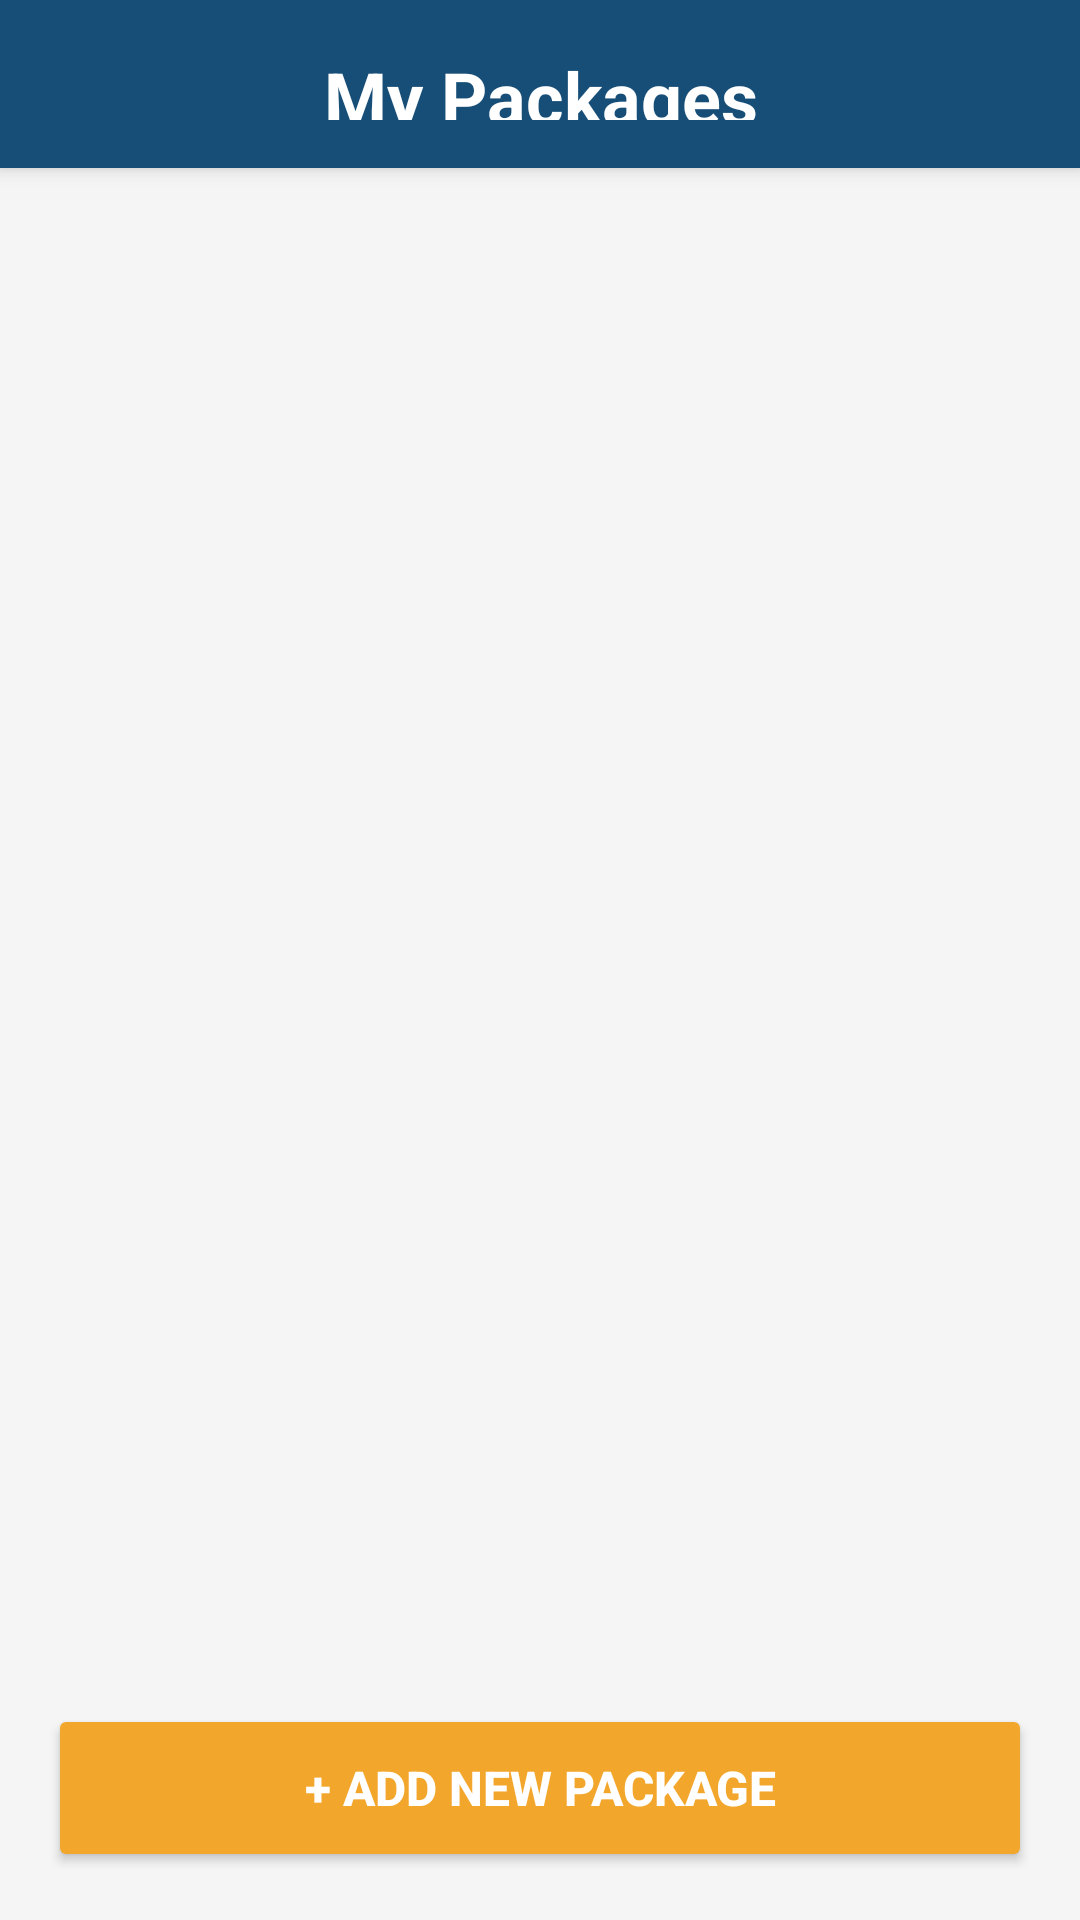

The Android layout XML behind this screen, and the referenced resources:
<!-- AndroidManifest.xml: application theme Theme.Voyage_V2 -->
<!-- res/layout/activity_my_packages.xml -->
<?xml version="1.0" encoding="utf-8"?>
<LinearLayout xmlns:android="http://schemas.android.com/apk/res/android"
    android:layout_width="match_parent"
    android:layout_height="match_parent"
    android:orientation="vertical"
    android:background="#F5F5F5">

    
    <RelativeLayout
        android:layout_width="match_parent"
        android:layout_height="56dp"
        android:background="#174E77"
        android:elevation="4dp"
        android:padding="16dp">

        <TextView
            android:layout_width="match_parent"
            android:layout_height="wrap_content"
            android:layout_centerVertical="true"
            android:text="My Packages"
            android:textSize="24sp"
            android:textColor="#FFFFFF"
            android:textStyle="bold"
            android:gravity="center" />

    </RelativeLayout>

    <androidx.recyclerview.widget.RecyclerView
        android:id="@+id/rvMyPackages"
        android:layout_width="match_parent"
        android:layout_height="0dp"
        android:layout_weight="1"
        android:padding="8dp" />

    
    <Button
        android:id="@+id/btnAddPackage"
        android:layout_width="match_parent"
        android:layout_height="56dp"
        android:layout_margin="16dp"
        android:text="+ Add New Package"
        android:textColor="#FFFFFF"
        android:backgroundTint="#F3A62C"
        android:textSize="16sp"
        android:textStyle="bold" />

</LinearLayout>
<!-- resources referenced by this layout -->
<resources>
  <style name="Theme.Voyage_V2" parent="Theme.MaterialComponents.Light.NoActionBar">
          
          <item name="colorPrimary">#03A9F4</item>
          <item name="colorPrimaryVariant">#FF9800</item>
          <item name="colorOnPrimary">@color/white</item>
          <item name="colorSecondary">@color/teal_200</item>
          <item name="colorOnSecondary">@color/white</item>
      </style>
  <!-- not gathered from this repository: default colours our renderer supplied (Android Studio template values) -->
  <color name="teal_200">#FF03DAC5</color>
  <color name="white">#FFFFFFFF</color>
</resources>
